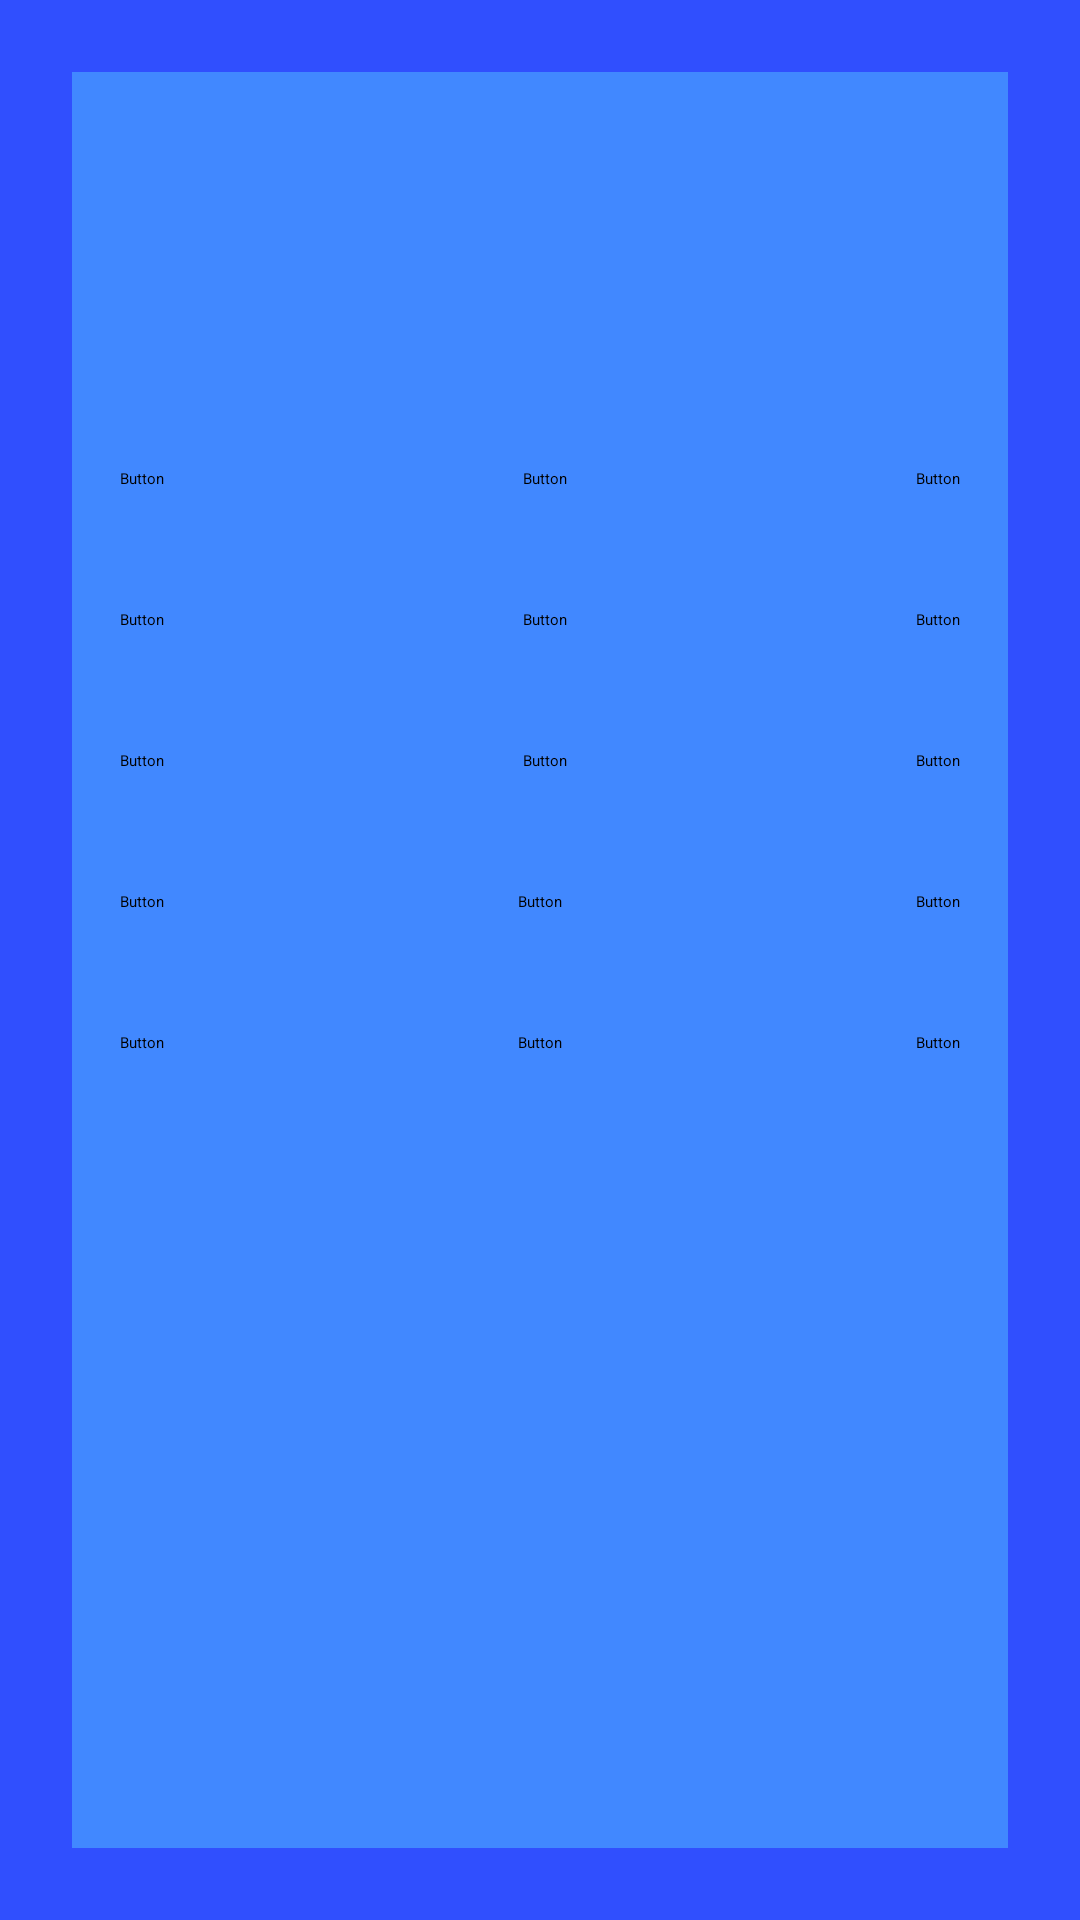

Write the Android layout XML for this screen, with the resource values it uses.
<!-- AndroidManifest.xml: application theme Theme.Baseball -->
<!-- res/layout/activity_soundboard.xml -->
<?xml version="1.0" encoding="utf-8"?>
<androidx.constraintlayout.widget.ConstraintLayout xmlns:android="http://schemas.android.com/apk/res/android"
    xmlns:app="http://schemas.android.com/apk/res-auto"
    xmlns:tools="http://schemas.android.com/tools"
    android:layout_width="match_parent"
    android:layout_height="match_parent"
    android:background="@drawable/soundboard_background"
    tools:context=".SoundboardActivity">

    <Button
        android:id="@+id/button1"
        android:layout_width="wrap_content"
        android:layout_height="wrap_content"
        android:layout_marginTop="156dp"
        android:text="Button"
        app:layout_constraintEnd_toStartOf="@+id/button3"
        app:layout_constraintHorizontal_bias="0.507"
        app:layout_constraintStart_toEndOf="@+id/button2"
        app:layout_constraintTop_toTopOf="parent" />

    <Button
        android:id="@+id/button2"
        android:layout_width="wrap_content"
        android:layout_height="wrap_content"
        android:layout_marginStart="40dp"
        android:text="Button"
        app:layout_constraintStart_toStartOf="parent"
        app:layout_constraintTop_toTopOf="@+id/button1" />

    <Button
        android:id="@+id/button3"
        android:layout_width="wrap_content"
        android:layout_height="wrap_content"
        android:layout_marginEnd="40dp"
        android:text="Button"
        app:layout_constraintEnd_toEndOf="parent"
        app:layout_constraintTop_toTopOf="@+id/button1" />

    <Button
        android:id="@+id/button7"
        android:layout_width="wrap_content"
        android:layout_height="wrap_content"
        android:text="Button"
        app:layout_constraintStart_toStartOf="@+id/button2"
        app:layout_constraintTop_toTopOf="@+id/button8" />

    <Button
        android:id="@+id/button8"
        android:layout_width="wrap_content"
        android:layout_height="wrap_content"
        android:layout_marginTop="40dp"
        android:text="Button"
        app:layout_constraintEnd_toStartOf="@+id/button9"
        app:layout_constraintHorizontal_bias="0.507"
        app:layout_constraintStart_toEndOf="@+id/button7"
        app:layout_constraintTop_toBottomOf="@+id/button1" />

    <Button
        android:id="@+id/button9"
        android:layout_width="wrap_content"
        android:layout_height="wrap_content"
        android:text="Button"
        app:layout_constraintEnd_toEndOf="@+id/button3"
        app:layout_constraintTop_toTopOf="@+id/button8" />

    <Button
        android:id="@+id/button10"
        android:layout_width="wrap_content"
        android:layout_height="wrap_content"
        android:text="Button"
        app:layout_constraintStart_toStartOf="@+id/button7"
        app:layout_constraintTop_toTopOf="@+id/button11" />

    <Button
        android:id="@+id/button11"
        android:layout_width="wrap_content"
        android:layout_height="wrap_content"
        android:layout_marginTop="40dp"
        android:text="Button"
        app:layout_constraintEnd_toStartOf="@+id/button12"
        app:layout_constraintHorizontal_bias="0.507"
        app:layout_constraintStart_toEndOf="@+id/button10"
        app:layout_constraintTop_toBottomOf="@+id/button8" />

    <Button
        android:id="@+id/button12"
        android:layout_width="wrap_content"
        android:layout_height="wrap_content"
        android:text="Button"
        app:layout_constraintEnd_toEndOf="@+id/button9"
        app:layout_constraintTop_toTopOf="@+id/button11" />

    <Button
        android:id="@+id/button13"
        android:layout_width="wrap_content"
        android:layout_height="wrap_content"
        android:text="Button"
        app:layout_constraintStart_toStartOf="@+id/button10"
        app:layout_constraintTop_toTopOf="@+id/button14" />

    <Button
        android:id="@+id/button14"
        android:layout_width="wrap_content"
        android:layout_height="wrap_content"
        android:layout_marginTop="40dp"
        android:text="Button"
        app:layout_constraintEnd_toStartOf="@+id/button15"
        app:layout_constraintStart_toEndOf="@+id/button13"
        app:layout_constraintTop_toBottomOf="@+id/button11" />

    <Button
        android:id="@+id/button15"
        android:layout_width="wrap_content"
        android:layout_height="wrap_content"
        android:text="Button"
        app:layout_constraintEnd_toEndOf="@+id/button12"
        app:layout_constraintTop_toTopOf="@+id/button14" />

    <Button
        android:id="@+id/button16"
        android:layout_width="wrap_content"
        android:layout_height="wrap_content"
        android:text="Button"
        app:layout_constraintStart_toStartOf="@+id/button13"
        app:layout_constraintTop_toTopOf="@+id/button17" />

    <Button
        android:id="@+id/button17"
        android:layout_width="wrap_content"
        android:layout_height="wrap_content"
        android:layout_marginTop="40dp"
        android:text="Button"
        app:layout_constraintEnd_toStartOf="@+id/button18"
        app:layout_constraintStart_toEndOf="@+id/button16"
        app:layout_constraintTop_toBottomOf="@+id/button14" />

    <Button
        android:id="@+id/button18"
        android:layout_width="wrap_content"
        android:layout_height="wrap_content"
        android:text="Button"
        app:layout_constraintEnd_toEndOf="@+id/button15"
        app:layout_constraintTop_toTopOf="@+id/button17" />
</androidx.constraintlayout.widget.ConstraintLayout>
<!-- resources referenced by this layout -->
<resources>
  <!-- drawable soundboard_background (drawable) -->
  <shape xmlns:android="http://schemas.android.com/apk/res/android"
      android:shape="rectangle" >
      <stroke
          android:width="24dp"
          android:color="#304FFE" />
      <solid
          android:color="#4188FF" />
  </shape>
  <style name="Theme.Baseball" parent="Theme.AppCompat.Light.NoActionBar">
          
          <item name="colorPrimary">#212A4D</item>
          <item name="colorPrimaryVariant">@color/black</item>
          <item name="colorOnPrimary">@color/white</item>
          
          <item name="colorSecondary">@color/teal_200</item>
          <item name="colorSecondaryVariant">@color/teal_700</item>
          <item name="colorOnSecondary">@color/black</item>
          
          <item name="android:statusBarColor" tools:targetApi="l">?attr/colorPrimaryVariant</item>
          
      </style>
  <!-- not gathered from this repository: default colours our renderer supplied (Android Studio template values) -->
  <color name="teal_200">#FF03DAC5</color>
  <color name="teal_700">#FF018786</color>
  <color name="black">#FF000000</color>
  <color name="white">#FFFFFFFF</color>
</resources>
